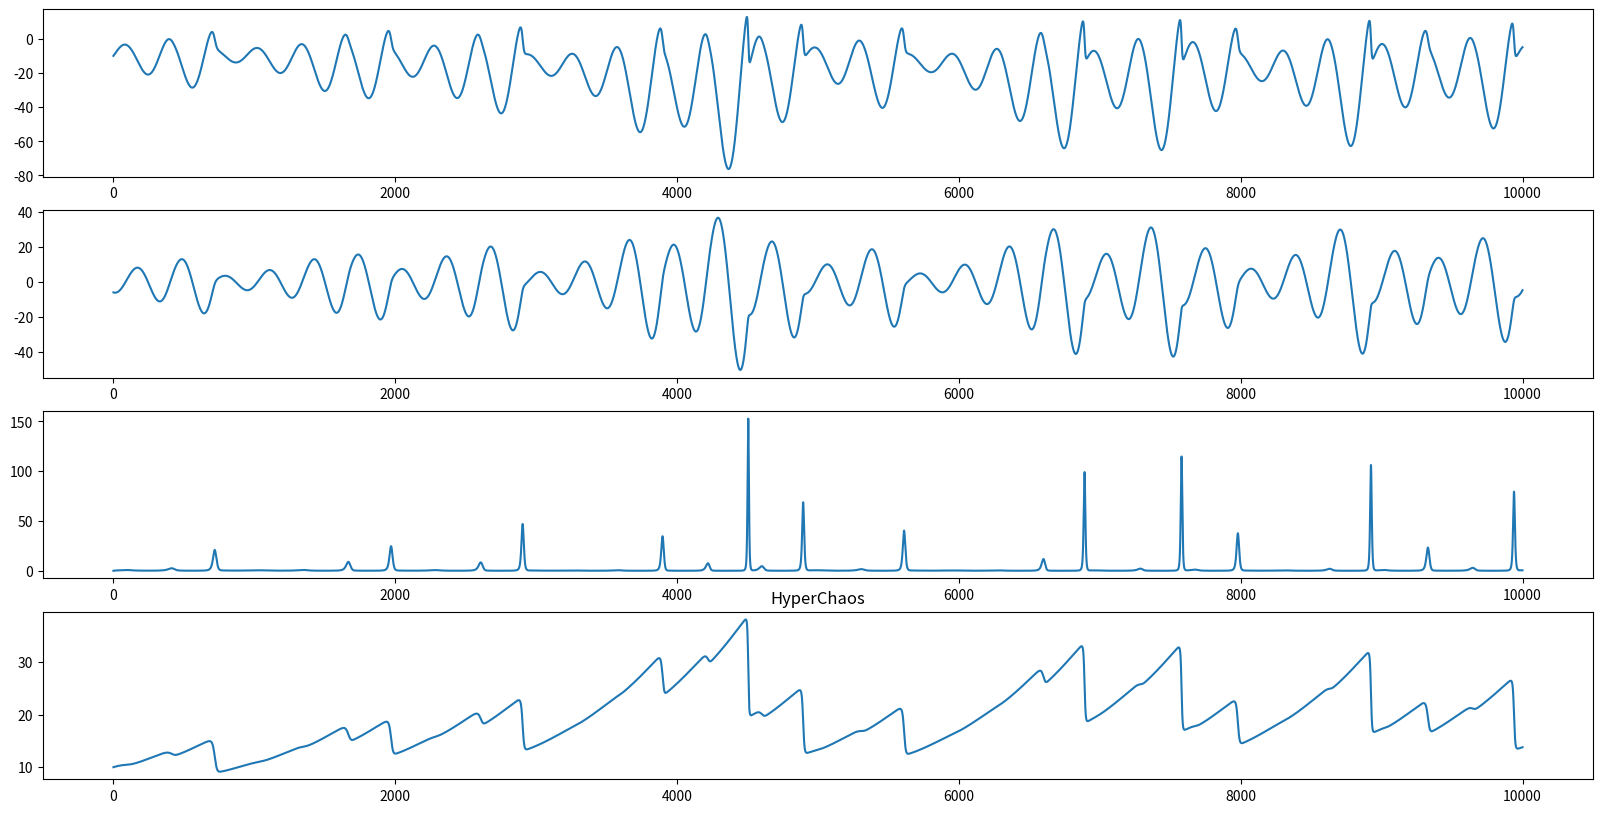

This chart was generated by the following Python code: (Note: this script raises an exception after producing the figure.)
#!/usr/bin/env python

"""This module contains various supervisor generators."""

import numpy as np
from matplotlib import pyplot as plt


class VanDerPol:
    def __init__(self, T: float, dt: float, mu: float, tau: float, x0: float = 1, y0: float = 1) -> None:
        self.T = T
        self.dt = dt
        self.nt = round(self.T / self.dt)
        self.data = np.zeros(shape=(2, self.nt))
        self.mu = mu
        self.tau = tau
        self._x = x0
        self._y = y0

    def _x_dot(self, x, y):
        return y

    def _y_dot(self, x, y):
        return self.mu * (1 - x**2) * y - x

    def generate(self, transient_time: float = 200):
        if transient_time > 0.0:
            trans_nt = round(transient_time / self.dt)
            for i in range(trans_nt):
                self._x += self._x_dot(self._x, self._y) * self.dt * self.tau
                self._y += self._y_dot(self._x, self._y) * self.dt * self.tau

        for i in range(self.nt):
            self._x += self._x_dot(self._x, self._y) * self.dt * self.tau
            self._y += self._y_dot(self._x, self._y) * self.dt * self.tau

            self.data[:, i] = [self._x, self._y]

        return self.data


class LorenzAttractor:
    def __init__(
        self,
        T: float,
        dt: float,
        tau: float,
        sigma: float = 10.0,
        rho: float = 28.0,
        beta: float = 8 / 3.0,
        init: np.ndarray = np.array([1.0, 0.0, 0.5]),
    ) -> None:
        # Time related
        self.T = T
        self.dt = dt
        self.nt = round(self.T / self.dt)
        self.data = np.zeros(shape=(3, self.nt))
        self.state = init
        self.tau = tau  # Integration time constant
        # Parameters of the system
        self.sigma = sigma
        self.beta = beta
        self.rho = rho

    def _x_dot(self) -> np.ndarray:
        gradient = np.zeros(shape=(3,), dtype=float)
        gradient[0] = self.sigma * (self.state[1] - self.state[0])
        gradient[1] = self.state[0] * (self.rho - self.state[2]) - self.state[1]
        gradient[2] = self.state[0] * self.state[1] - self.beta * self.state[2]

        return gradient

    def generate(self, transient_time: float = 0.0):
        if transient_time > 0.0:
            trans_nt = round(transient_time / self.dt)
            for i in range(trans_nt):
                self.state += self.dt * self._x_dot() * self.tau

        for i in range(self.nt):
            self.state += self.dt * self._x_dot() * self.tau
            self.data[:, i] = self.state

        return self.data


class HyperChaoticAttractor:
    def __init__(self, T: float, dt: float, tau: float) -> None:
        # Time related
        self.T = T
        self.dt = dt
        self.nt = round(self.T / self.dt)
        self.data = np.zeros(shape=(4, self.nt))
        self.state = np.array([-10.0, -6.0, 0.0, 10.0])
        self.tau = tau  # Integration time constant
        self.a = 0.25
        self.b = 3.0
        self.c = 0.5
        self.d = 0.05

    def _x_dot(self) -> np.ndarray:
        gradient = np.zeros(shape=(4,), dtype=float)
        gradient[0] = -self.state[1] - self.state[2]
        gradient[1] = self.state[0] + self.a * self.state[1] + self.state[3]
        gradient[2] = self.b + self.state[0] * self.state[2]
        gradient[3] = -self.c * self.state[2] + self.d * self.state[3]

        return gradient

    def generate(self):
        for i in range(self.nt):
            self.state += self.dt * self._x_dot() * self.tau
            self.data[:, i] = self.state

        return self.data


def main():
    # tau = float(input("Enter frequency modifier: "))
    tau = 2e-2
    T = 10000
    dt = 1e-2
    nt = round(T / dt)

    sup = HyperChaoticAttractor(T=T, dt=dt, tau=tau)
    time = np.linspace(0, T, nt)

    data = sup.generate()
    n = 100000
    n = nt
    dim = data.shape[0]
    fig, ax = plt.subplots(figsize=(20, 10), nrows=dim)
    for i in range(dim):
        ax[i].plot(time, data[i, :n])
    plt.title("HyperChaos")
    plt.savefig("./img/lorentz_x.jpg")
    plt.close()

    plt.plot(data[0, :n], data[1, :n])
    plt.savefig("./img/lorentz_attractor.jpg")
    plt.close()


if __name__ == "__main__":
    main()
